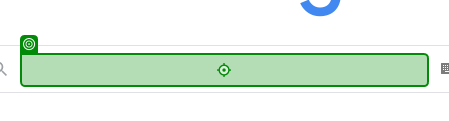
Task: Test Automation Project
Workflow: SearchingInformation

Step 1: type [in_Keyword] into the text box in window 'Google' (chrome.exe)

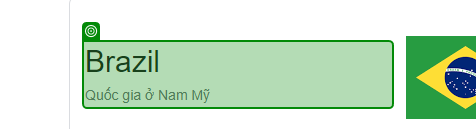
Step 2: get-text from the element in window 'Brazil - Tìm trên Google' (chrome.exe)

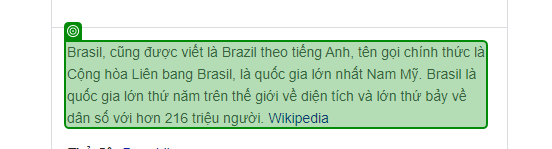
Step 3: get-text from the element in window 'Brazil - Tìm trên Google' (chrome.exe)
